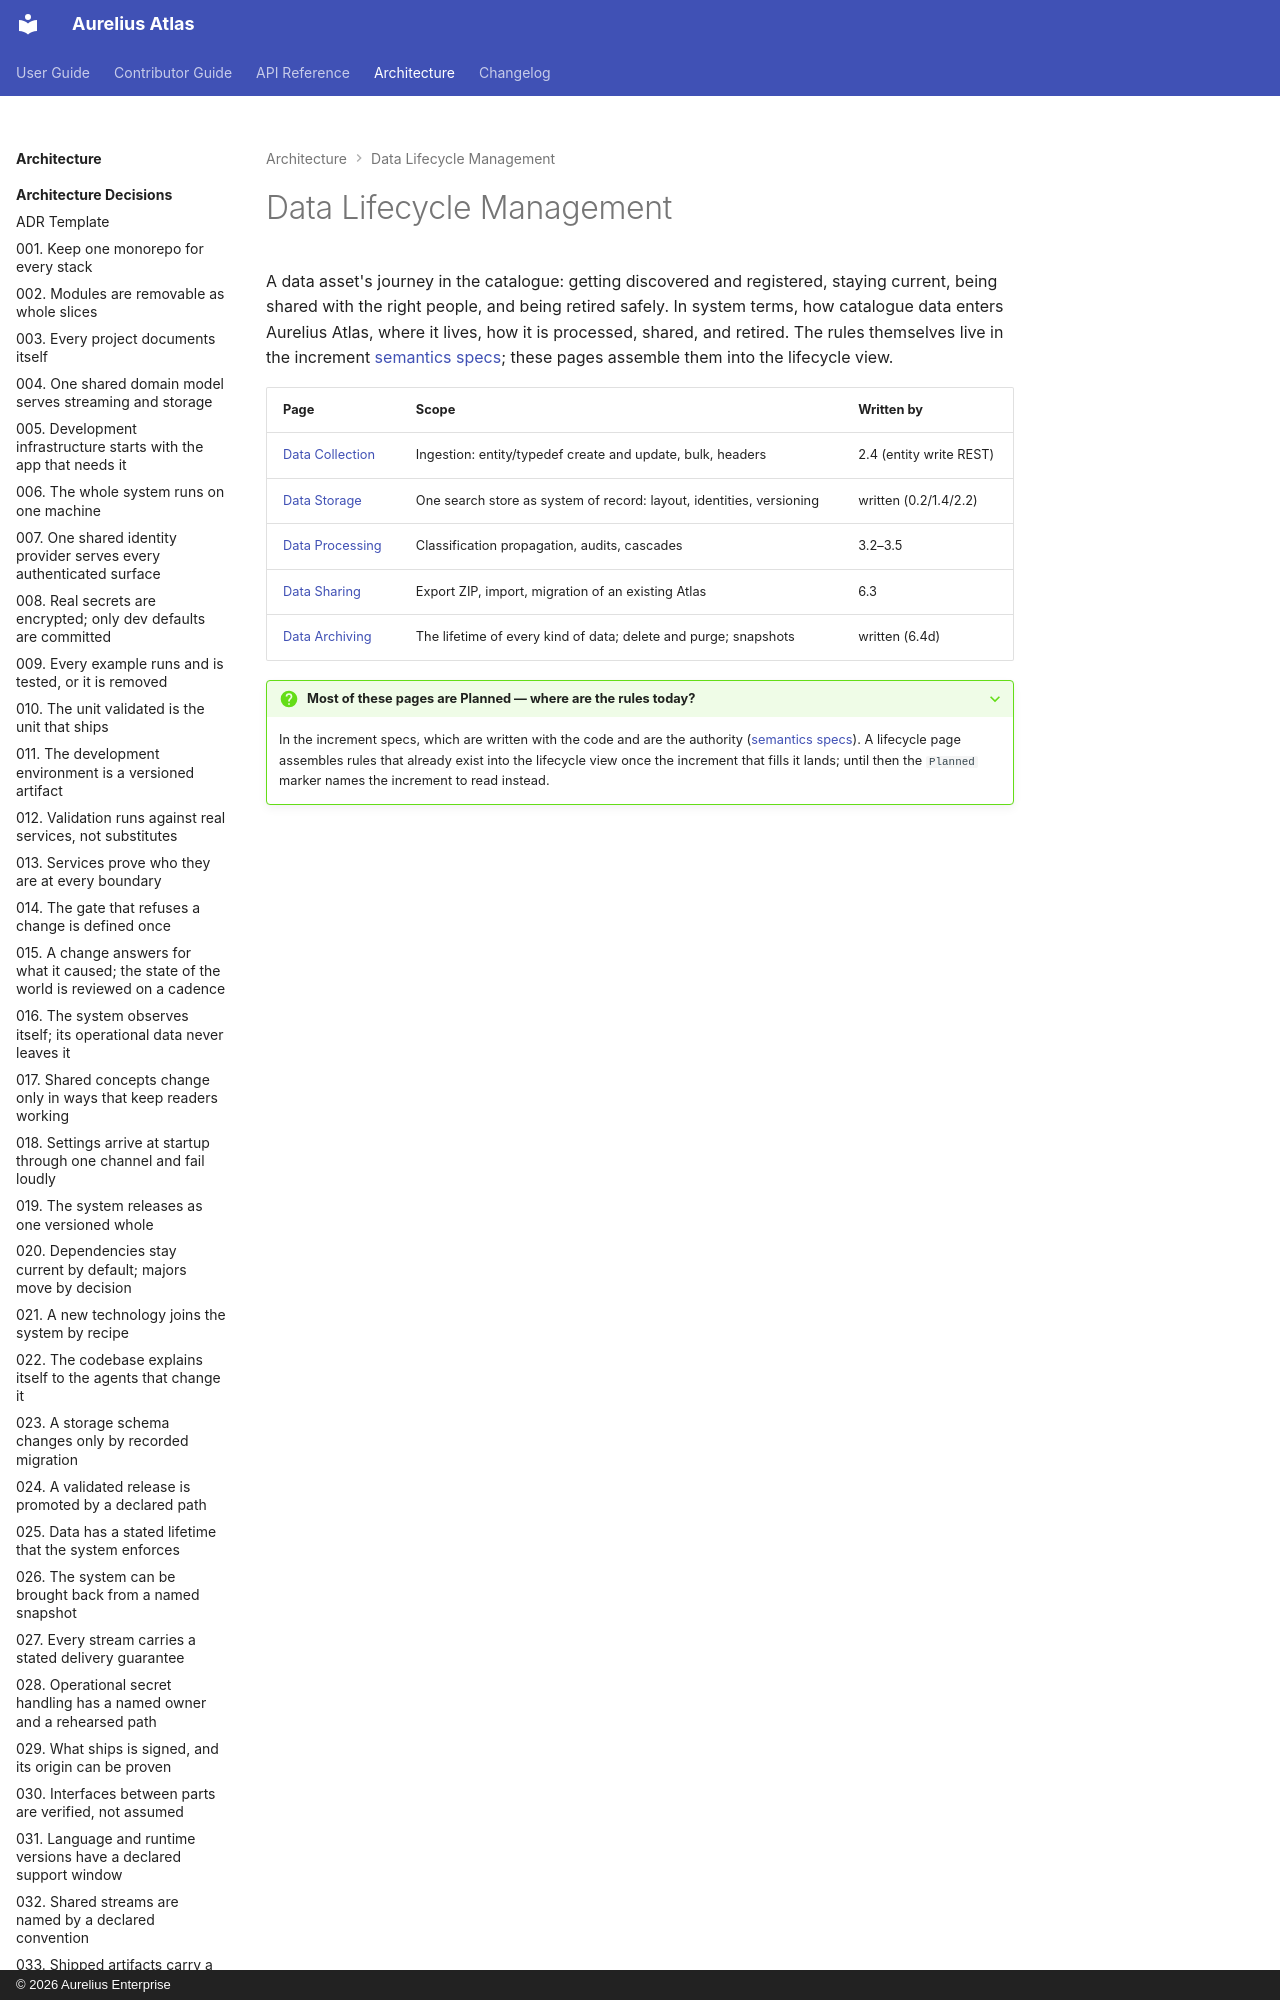

repository: aureliusenterprise/aurelius-atlas · page: architecture/data-lifecycle-management/index.html · generator: mkdocs · copyright: © 2026 Aurelius Enterprise

# Data Lifecycle Management

A data asset's journey in the catalogue: getting discovered and registered, staying current, being
shared with the right people, and being retired safely. In system terms, how catalogue data enters
Aurelius Atlas, where it lives, how it is processed, shared, and retired. The rules themselves live
in the increment [semantics specs](../conversion/increments/index.md); these pages assemble them into
the lifecycle view.
